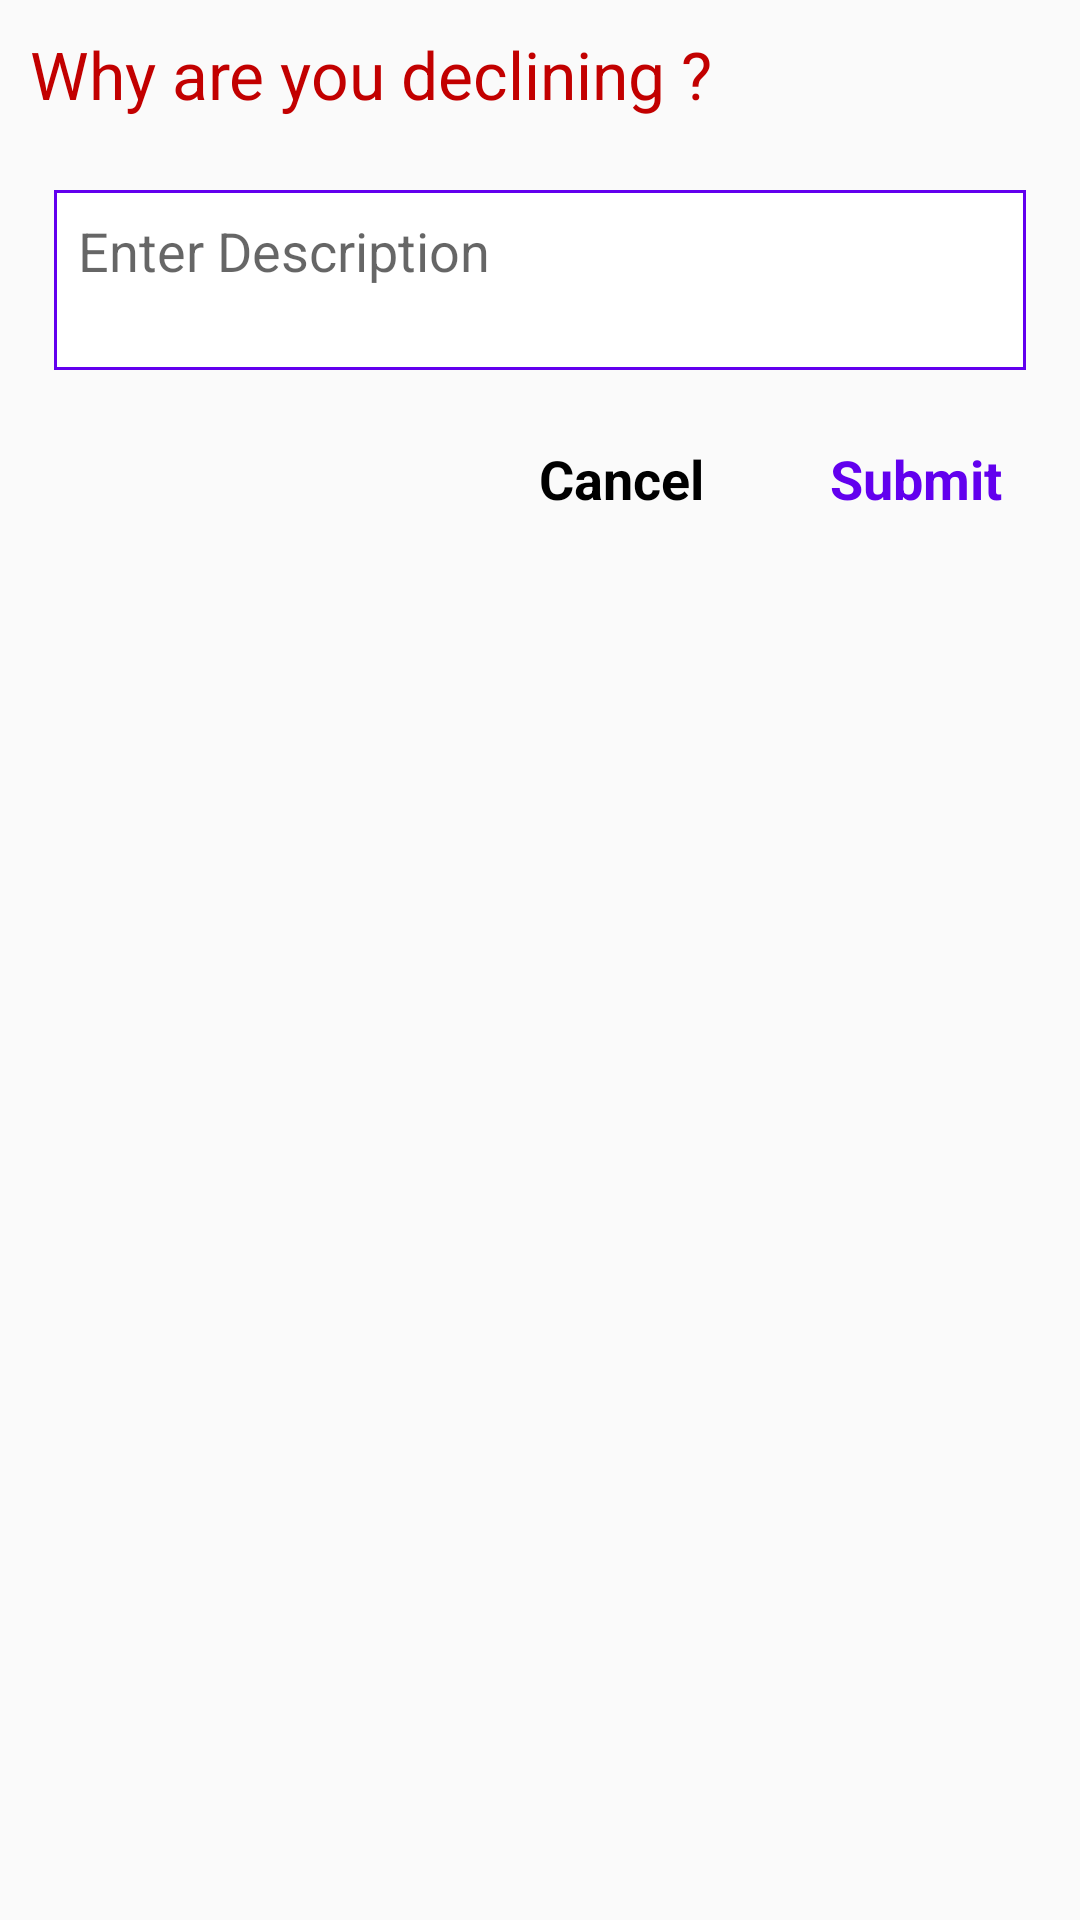

The Android layout XML behind this screen, and the referenced resources:
<!-- AndroidManifest.xml: application theme AppTheme -->
<!-- res/layout/decline_layout.xml -->
<?xml version="1.0" encoding="utf-8"?>
<LinearLayout xmlns:android="http://schemas.android.com/apk/res/android"
    android:id="@+id/layout_root"
    android:layout_width="fill_parent"
    android:layout_height="fill_parent"
    android:orientation="vertical"
    android:padding="10dp">

    <TextView
        android:layout_width="wrap_content"
        android:layout_height="wrap_content"
        android:layout_marginBottom="16dp"
        android:text="Why are you declining ?"
        android:textColor="@color/reddark"
        android:textAppearance="?android:attr/textAppearanceLarge" />

    <EditText
        android:id="@+id/vE_dl_description"
        android:layout_width="match_parent"
        android:layout_height="wrap_content"
        android:gravity="start"
        android:hint="Enter Description"
        android:minHeight="60dp"
        android:layout_margin="8dp"
        android:inputType="textMultiLine"
        android:background="@drawable/rectangular_edit_text"
        android:padding="8dp"
        >


    </EditText>

    <LinearLayout
        android:layout_width="wrap_content"
        android:layout_height="wrap_content"
        android:orientation="horizontal"
        android:layout_margin="16dp"
        android:layout_gravity="end">
        <TextView
            android:id="@+id/vT_dl_cancel"
            android:layout_width="wrap_content"
            android:layout_height="wrap_content"
            android:textColor="@color/black"
            android:textSize="18sp"
            android:textStyle="bold"
            android:layout_marginRight="26dp"
            android:text="Cancel"/>
        <TextView
            android:id="@+id/vT_dl_submit"
            android:layout_marginLeft="16dp"
            android:layout_width="wrap_content"
            android:layout_height="wrap_content"
            android:textColor="@color/colorPrimary"
            android:textSize="18sp"
            android:textStyle="bold"
            android:text="Submit"/>

    </LinearLayout>


</LinearLayout>
<!-- resources referenced by this layout -->
<resources>
  <color name="black">#000000</color>
  <color name="colorPrimary">#6200EE</color>
  <color name="reddark">#c20000</color>
  <!-- drawable rectangular_edit_text (drawable) -->
  <?xml version="1.0" encoding="utf-8"?>
  <shape xmlns:android="http://schemas.android.com/apk/res/android"
      android:thickness="0dp"
      android:shape="rectangle">
  
      <stroke android:width="1dp"
          android:color="@color/colorPrimary"/>
  
    
  
      <gradient
          android:startColor="@color/white"
          android:endColor="@color/white"
          android:type="linear"
          android:angle="360"/>
  </shape>
  <style name="AppTheme" parent="Theme.AppCompat.Light.DarkActionBar">
          
          <item name="colorPrimary">@color/colorPrimary</item>
          <item name="colorPrimaryDark">@color/colorPrimaryDark</item>
          <item name="colorAccent">@color/colorAccent</item>
  
      </style>
  <color name="white">#FFFFFF</color>
  <color name="colorPrimaryDark">#3700B3</color>
  <color name="colorAccent">#f50057</color>
</resources>
